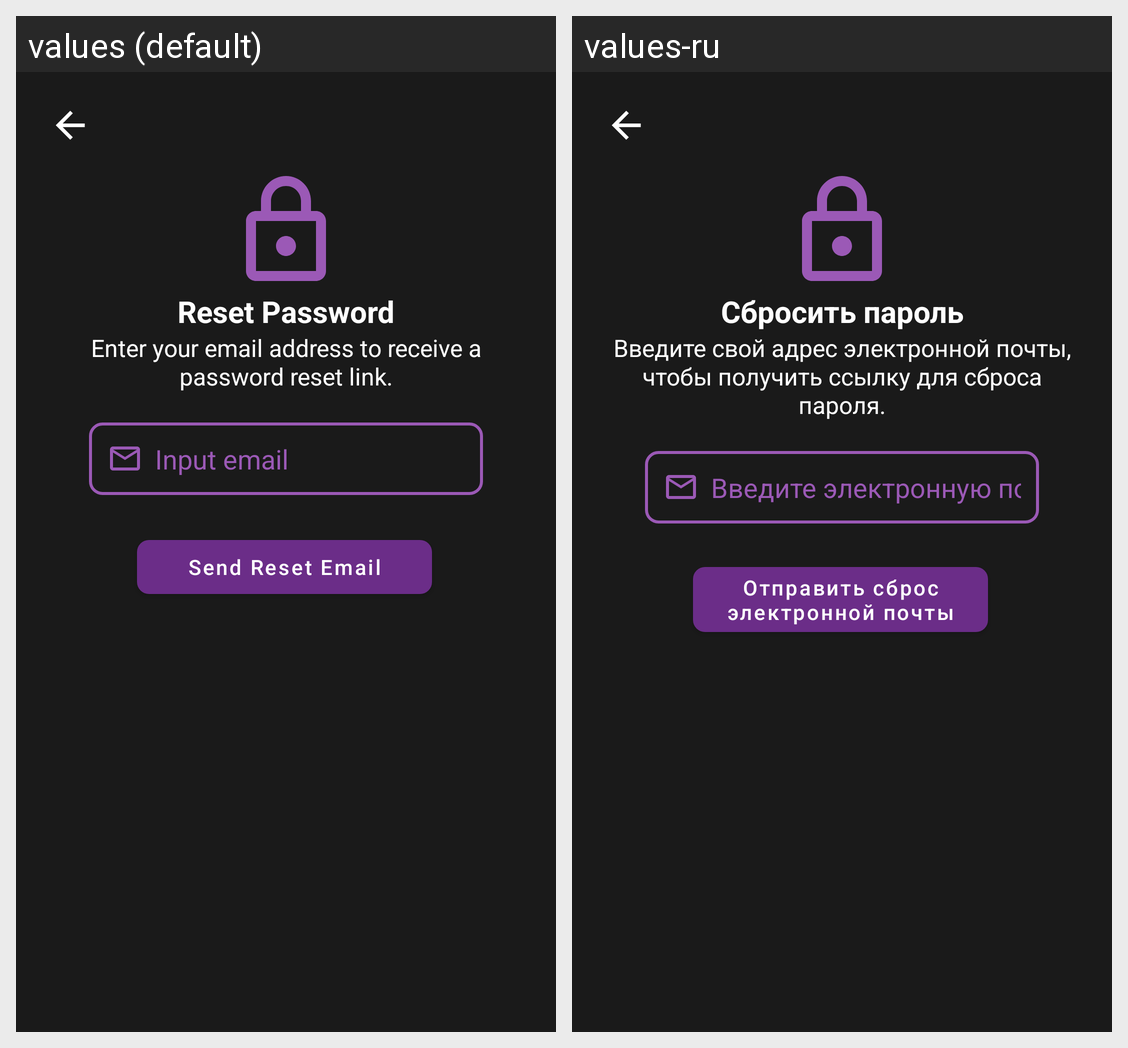

Strings drawn on this Android screen and how each of the app's shown locales translates them:
Android screen res/layout/activity_forgot_password.xml rendered under 2 locales, left to right: values (default), values-ru. Device: Nexus 5 (rendered at 1080×1920; each locale shown at half size, 540×960, under a caption strip naming it); theme Theme.SmartNews.
Strings drawn on this screen, with the default value and each locale's value (text and hints the layout hard-codes, and strings that could not be matched under every locale, appear in the picture but are not listed):

reset_password_title
  values: Reset Password
  values-ru: Сбросить пароль

reset_password_instruction
  values: Enter your email address to receive a password reset link.
  values-ru: Введите свой адрес электронной почты, чтобы получить ссылку для сброса пароля.

email_hint
  values: Input email
  values-ru: Введите электронную почту

send_reset_email
  values: Send Reset Email
  values-ru: Отправить сброс электронной почты
